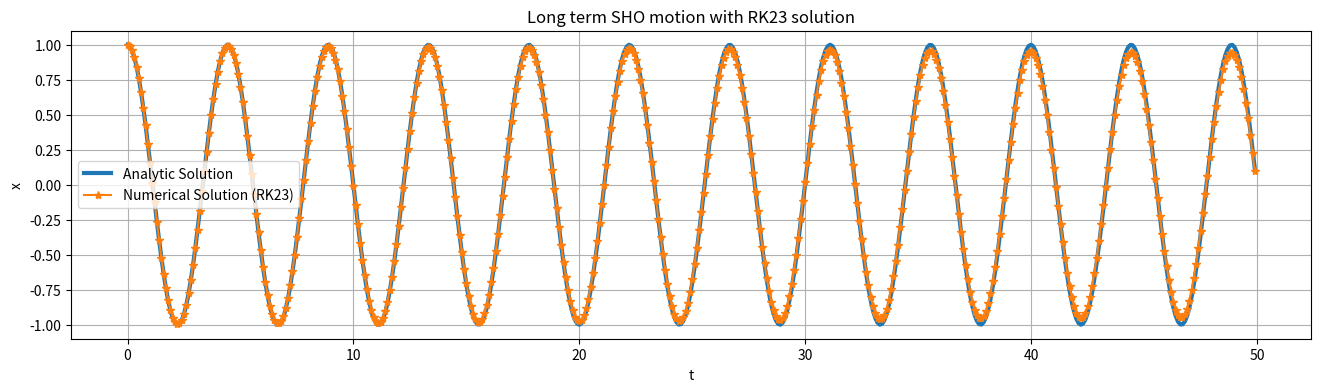
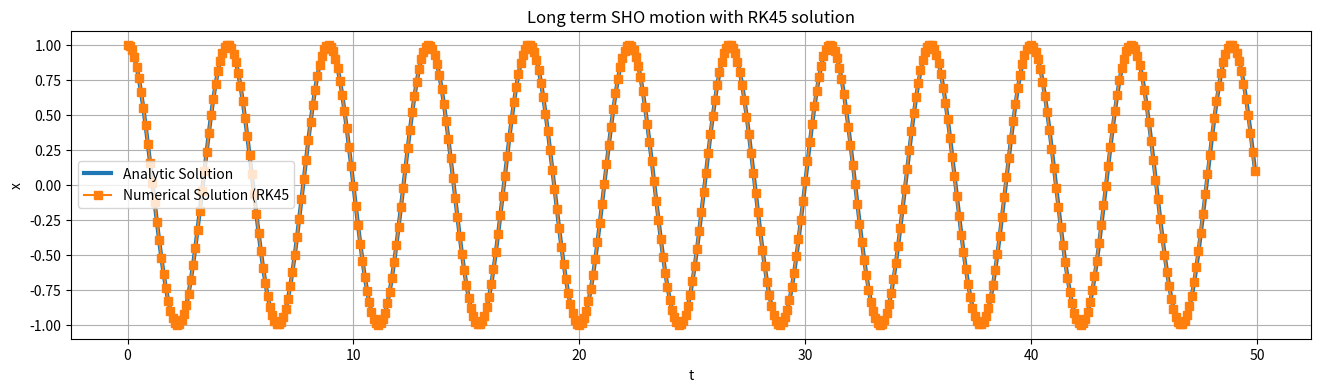
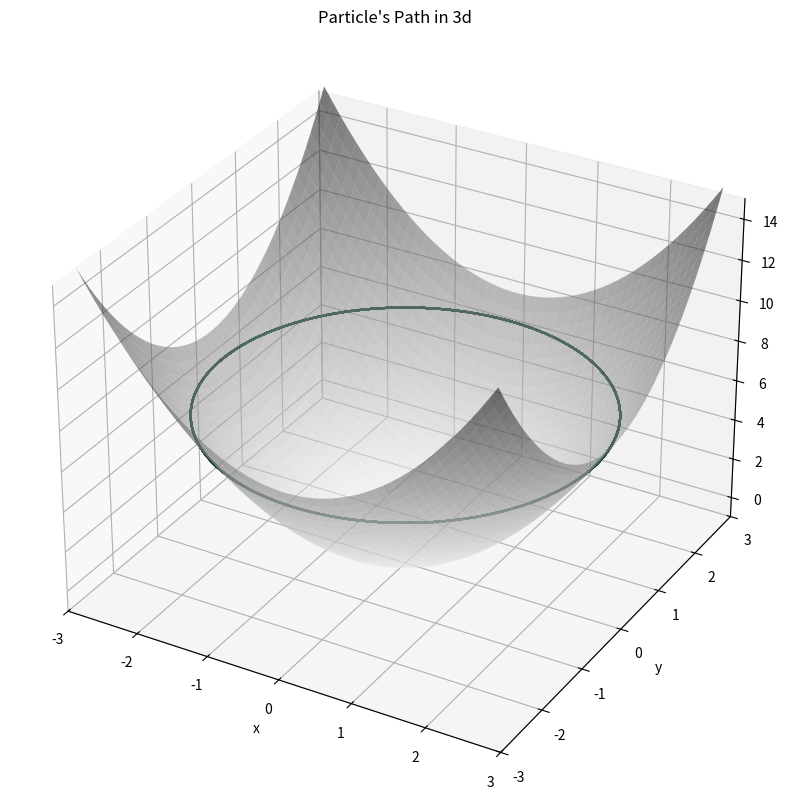

Reproduce these figures in Python, in order.
#!/usr/bin/env python
# coding: utf-8

# # 7 Sep 23 - Numerical Integration and More Lagrangians

# Now that we have an idea how to find a wealth of interesting ordinary differential equations using Lagrangian mechanics, we'll work on building up ways to understand these equations, their solutions and behavior. The issue with this is that **most ODEs do not have analytical solutions**. That means we can't write down nice closed-form solutions for them using transcendental functions. However, don't despair, because that does not mean there is no solution. In fact, the vast majority of non-pathological ODEs one might come across in physics are **guaranteed** to have unique solutions (at least for finite time). We can easily calculate these solutions using **numerical integration**. Next week we'll also see how we can characterize the behavior of ODEs even without access to numerical integration.
# 
# ## The Simple Harmonic Oscillator
# 
# Let's start simple with everyone's favorite differential equation, the simple harmonic oscillator. Recall that we can write the SHO as:
# 
# $$
# \ddot{x} =  -\omega_0^2x
# $$
# 
# where $\omega_0^2 = \frac{k}{m}$. This equation is 2nd order, but numerical integration techniques only work on 1st order equations. Thankfully they work on any number of potentially coupled 1st order equations. This means that with a quick change of variables, we can write the SHO as a system of 2 first order equations by introducing a new variable $v$ equal to the velocity of the oscillator.
# 
# $$
# v = \dot{x}
# $$
# 
# Then the acceleration of the oscillator can be written as:
# 
# $$
# \dot{v}  = -\omega_0^2x
# $$
# 
# This trick for writing higher order differential equations as first order equations is incredibly common. 
# 
# ### Setting up to numerically integrate
# 
# We need a few things to numerically integrate using `solve_ivp` in python. First, we import the relevant libraries and functions.

# In[16]:


# Import libaries
import matplotlib.pyplot as plt
import numpy as np
import matplotlib.pyplot as plt
from scipy.integrate import solve_ivp


# 
# **Note: The code in this block is not meant to be run directly, it is just a reference for the steps we need to take. Working code that is put together appears in the next cell.*
# 
# #### 1. Derivatives Function  
# 
# First, we need to set up a derivatives function that calculates and returns a list of the values of the first order derivatives given an imput list of current values. These current values represent a location in **phase space**. Phase Space is a space that contains all the information about the state of an ODE. The simple harmonic oscillator has a 2D phase space since its state is totally defined by its position and velocity. 
# 
# Here's what our derivatives function looks like for a SHO:
# 
# ```python
# def diffyqs(t,curr_vals, omega2):
#     # 2 first-order differential equations for a SHO
#     # first 2 arguments are always t and curr_vals, which are followed by any parameters of your ODEs
#     x, v = curr_vals   # unpack current values
#     
#     vdot = -omega2 * x # calculate derivative
# 
#     return v,vdot # return derivatives
# ```
# 
# We will pass this function to our solver, which will give us back integrated solutions of our list of derivatives. So since $v = \dot{x}$, our solution will return $x$ first, and $v$.
# 
# #### 2. Time Setup
# 
# We need to define the time span to solve the ODE for AND the specific times we'd like solution points for. Here it is also convienient to choose a time step $dt$. Here's one way we could do this in python:
# 
# ```python
# tmax = 15
# dt = 0.1
# tspan = (0,tmax)         # time span
# t = np.arange(0,tmax,dt) # specific times to return solutions for
# ```
# 
# 
# #### 3. Parameters and Initial Conditions
# 
# Since we're dealing with ODEs, we need to supply an initial condition to be able to solve. The SHO has 2D phase space so we need 2 values for our initial condition. We'll also define parameter value(s) in this step.
# 
# ```python
# omega2 = 2
# initial_condition = [1, 0] # pull back 1m, no initial velocity
# ```
# 
# #### 4. Call Integrator
# 
# Now all we have left to do is to actually use `solve_ivp` to do the integration. The syntax for how to do this is shown below. We also get the oppourtunity to tell `solve_ivp` exactly what numerical integration method we'd like it to use. For now we can think of the integrator as a magic box and choose `RK45`, or a Runge-Kutta 4th order method. 
# 
# ```python
# solved = solve_ivp(diffyqs,tspan,initial_condition,t_eval = t, args = (omega2,),method="RK45")
# ```
# 
# To access the solution directly, use `solved.y`. `solved.y[0]` is the solved for position array and `solved.y[1]` is the velocity array in this case. Now let's see a full implementation of this below, including some visualization that compares our numerical solution to the analytical solution of the SHO.

# 
# ```python
# def diffyqs(t,curr_vals, omega2):
#     # 2 first-order differential equations for a SHO
#     # first 2 arguments are always t and curr_vals, which are followed by any parameters of your ODEs
#     x, v = curr_vals   # unpack current values
#     
#     vdot = -omega2 * x # calculate derivative
# 
#     return v,vdot # return derivatives
# ```
# 
# We will pass this function to our solver, which will give us back integrated solutions of our list of derivatives. So since $v = \dot{x}$, our solution will return $x$ first, and $v$.
# 
# #### 2. Time Setup
# 
# We need to define the time span to solve the ODE for AND the specific times we'd like solution points for. Here it is also convienient to choose a time step $dt$. Here's one way we could do this in python:
# 
# ```python
# tmax = 15
# dt = 0.1
# tspan = (0,tmax)         # time span
# t = np.arange(0,tmax,dt) # specific times to return solutions for
# ```
# 
# 
# #### 3. Parameters and Initial Conditions
# 
# Since we're dealing with ODEs, we need to supply an initial condition to be able to solve. The SHO has 2D phase space so we need 2 values for our initial condition. We'll also define parameter value(s) in this step.
# 
# ```python
# omega2 = 2
# initial_condition = [1, 0] # pull back 1m, no initial velocity
# ```
# 
# #### 4. Call Integrator
# 
# Now all we have left to do is to actually use `solve_ivp` to do the integration. The syntax for how to do this is shown below. We also get the oppourtunity to tell `solve_ivp` exactly what numerical integration method we'd like it to use. For now we can think of the integrator as a magic box and choose `RK45`, or a Runge-Kutta 4th order method. 
# 
# ```python
# solved = solve_ivp(diffyqs,tspan,initial_condition,t_eval = t, args = (omega2,),method="RK45")
# ```
# 
# To access the solution directly, use `solved.y`. `solved.y[0]` is the solved for position array and `solved.y[1]` is the velocity array in this case. Now let's see a full implementation of this below, including some visualization that compares our numerical solution to the analytical solution of the SHO.

# In[17]:


# 1. Derivatives Function
def diffyqs(t,curr_vals, omega2):
    x, v = curr_vals 
    vdot = -omega2 * x
    return v,vdot

# 2. Time Setup
tmax = 50
dt = 0.1
tspan = (0,tmax)
t = np.arange(0,tmax,dt)

# 3. Parameters and Initial Conditions
omega2 = 2
initial_condition = [1, 0] 

# 4. Call Integrator (note we can swamp them out, RK45 is the default)
RK23solved = solve_ivp(diffyqs,tspan,initial_condition,t_eval = t, args = (omega2,),method="RK23")
RK45solved = solve_ivp(diffyqs,tspan,initial_condition,t_eval = t, args = (omega2,),method="RK45")

# 5. Visualization and Comparison to analytical solution
def analytic_sol(t,omega0,initial_condition):
    x0,v0 = initial_condition
    return (v0/omega0)*np.sin(omega0*t) + x0 * np.cos(omega0*t)

plt.figure(figsize=(16,4))
plt.plot(t,analytic_sol(t,omega2**0.5,initial_condition),label = "Analytic Solution",linewidth = 3)
plt.plot(t,RK23solved.y[0],label = "Numerical Solution (RK23)", marker='*')
#plt.plot(t,RK45solved.y[0],label = "Numerical Solution (RK45)", marker='o')
plt.title("Long term SHO motion with RK23 solution")
plt.xlabel("t")
plt.ylabel("x")
plt.legend()
plt.grid()

plt.figure(figsize=(16,4))
plt.plot(t,analytic_sol(t,omega2**0.5,initial_condition),label = "Analytic Solution",linewidth = 3)
plt.plot(t,RK45solved.y[0],label = "Numerical Solution (RK45", marker='s')
plt.title("Long term SHO motion with RK45 solution")
plt.xlabel("t")
plt.ylabel("x")
plt.legend()
plt.grid()


# ## Group Activity
# 
# ### Back to Paraboloid Paradise
# 
# Let's consider the problem where a particle was constrained to move on the surface $z = r^2$. The EOM we arrived at are complex ($\ddot{r} = \frac{1}{1 + 4r^2}(- 4rv^2 + r\omega^2 -2gr)$ and $\ddot{\theta} = -2\frac{v\omega}{r} $)and it was unclear if those ODEs had solutions at all. Now That we're armed with numerical integration, we can tackle the problem. 
# 
# **&#9989; Do this** 
# 
# Introduce variables $v$ and $\omega$ to use our trick for reducing $>1$ order differential equations to first order equations to write the equations of motion for this problem as a system of four first order differential equations (shown below).
# 
# 
# $$\dot{r} = ?? $$
# 
# $$\dot{v} = ??$$ 
# 
#  <!-- \frac{1}{1 + 4r^2}(- 8rv^2 + r\omega^2 + 4rv^2 -2gr) -->
#  <!-- (1/(1 + 4*r**2)) * (-4*v**2*r + r*omega**2 -2*g*r) -->
# $$\dot{\theta} = ?? $$
# 
# 
# 
# $$\dot{\omega} = ??$$
# 
# <!-- -2\frac{v\omega}{r} -->
# <!-- -2*v*omega/r -->
# 
# **&#9989; Do this** 
# 
# Use these equations to correct the `diffyqs` function in the cell below.
# 

# In[18]:


# 1. Derivatives Function
def diffyqs(t,curr_vals, g):

    r, v, theta, omega = curr_vals
    
    vdot = 0

    omegadot = 0

    return v, vdot, omega, omegadot # solution will return in this order, but integrated (r,v,theta,ω)

# 2. Time Setup
tmax = 40
dt = 0.01 # unneccecarily small dt to make plot super smooth
t = np.arange(0,tmax,dt)

# 3. Parameters and Initial Conditions
g = 9.81
x0 = [2.6,0,0,2] 

# 4. Call Integrator
solved = solve_ivp(diffyqs,(0,tmax),x0,t_eval = t, args = (g,),method="RK45")


# **&#9989; Do this** 
# 
# 1. Make r vs t and theta vs t plots of this trajectory. Can you think of what that trajectory would look like in cartesian coordinates? 2. Run the cell below to see what the trajectory looks like in 3D. How does the true trajectory compare to your prediction?
# 3. Change the initial condtion to examine the following cases and plot the trajectories in 3d:
# 
#     a. Particle starts from rest and is let go
# 
#     b. Particle starts at a given height and is given a low speed (less than needed to orbit)
# 
#     c. Particle starts at a given height and is given a low speed (more than needed to orbit)
# 
#     d. Can you find a flat horizontal circular orbit?
# 
# 

# In[19]:


def parabaloid(x,y,alpha=1.):
    # function of a paraboloid in Cartesian coordinates
    return alpha * (x**2 + y**2)

def cylindrical_to_cartesian(r, th):
    # convert back to cartesian coordinates for ease of plotting
    r = np.array(r)
    th = np.array(th)
    x = r*np.cos(th)
    y = r*np.sin(th)
    return x,y,parabaloid(x, y)

def plot_solution(solved):
    # Function to plot the trajectory 

    # points of the surface to plot
    x = np.linspace(-2.8, 2.8, 50)
    y = np.linspace(-2.8, 2.8, 50)
    alpha = 1
    # construct meshgrid for plotting
    X, Y = np.meshgrid(x, y)
    Z = parabaloid(X, Y,alpha)

    # get trajectory in cartesian coords
    xtraj, ytraj, ztraj = cylindrical_to_cartesian(solved.y[0], solved.y[2])

    # plot plot plot
    fig = plt.figure(figsize = (10,10))
    ax = plt.axes(projection='3d')
    plt.title("Particle's Path in 3d")
    ax.plot_surface(X, Y, Z, cmap='binary', alpha=0.5) 
    ax.plot3D(xtraj, ytraj, ztraj, c = "#18453B")
    ax.set_xlim(-3, 3); ax.set_ylim(-3, 3); ax.set_zlim(-1 ,15)
    ax.set_xlabel('x')
    ax.set_ylabel('y')
    ax.set_zlabel('z')
    plt.show()

plot_solution(solved)

